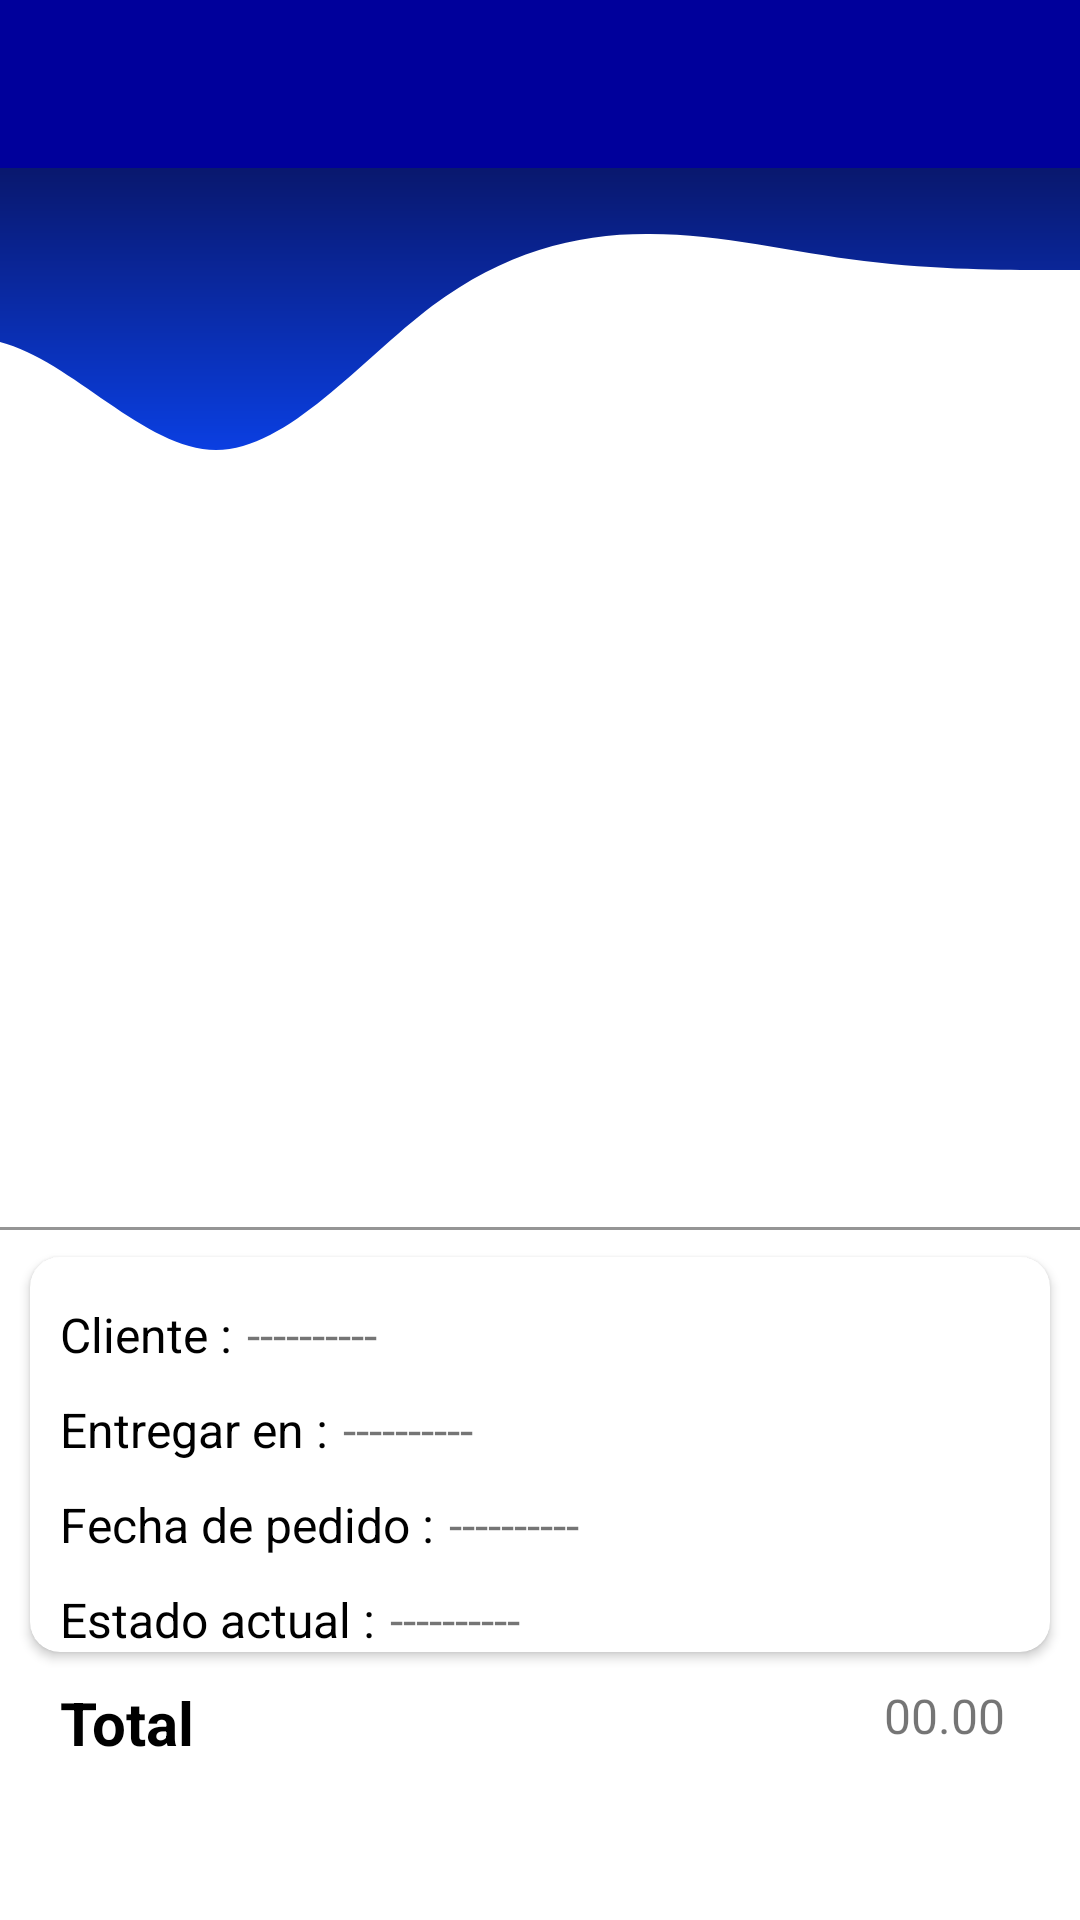

Layout XML and referenced resources for this Android screen:
<!-- AndroidManifest.xml: application theme Theme.DeliveryLinks -->
<!-- res/layout/activity_client_orders_detail.xml -->
<?xml version="1.0" encoding="utf-8"?>
<androidx.constraintlayout.widget.ConstraintLayout xmlns:android="http://schemas.android.com/apk/res/android"
    xmlns:app="http://schemas.android.com/apk/res-auto"
    xmlns:tools="http://schemas.android.com/tools"
    android:layout_width="match_parent"
    android:layout_height="match_parent"
    tools:context=".modules.client.ui.views.orders.RestaurantOrdersDetailActivity">

    <View
        android:id="@+id/viewTop"
        android:layout_width="0dp"
        android:layout_height="180dp"
        android:background="@drawable/ic_delivery"
        android:rotationX="180"
        android:rotationY="180"
        app:layout_constraintEnd_toEndOf="parent"
        app:layout_constraintStart_toStartOf="parent"
        app:layout_constraintTop_toTopOf="parent" />

    <include layout="@layout/action_bar" />

    <LinearLayout
        android:id="@+id/linearLayout5"
        android:layout_width="match_parent"
        android:layout_height="350dp"
        android:layout_marginLeft="5dp"
        android:layout_marginTop="59dp"
        android:layout_marginRight="5dp"
        app:layout_constraintEnd_toEndOf="parent"
        app:layout_constraintStart_toStartOf="parent"
        app:layout_constraintTop_toTopOf="parent">

        <androidx.recyclerview.widget.RecyclerView
            android:id="@+id/rcv_Product_Detail_Client"
            android:layout_width="0dp"
            android:layout_height="match_parent"
            android:layout_weight="1"
            app:layout_constraintEnd_toEndOf="parent"
            app:layout_constraintStart_toStartOf="parent"
            app:layout_constraintTop_toTopOf="parent"
            tools:listitem="@layout/item_order_product_detail" />

    </LinearLayout>

    <View
        android:id="@+id/view"
        android:layout_width="match_parent"
        android:layout_height="1dp"
        android:background="@color/gray_variant"
        app:layout_constraintEnd_toEndOf="parent"
        app:layout_constraintStart_toStartOf="parent"
        app:layout_constraintTop_toBottomOf="@+id/linearLayout5" />

    <androidx.cardview.widget.CardView
        android:id="@+id/cardView"
        android:layout_width="match_parent"
        android:layout_height="wrap_content"
        android:layout_margin="10dp"
        app:cardCornerRadius="10dp"
        app:layout_constraintEnd_toEndOf="parent"
        app:layout_constraintHorizontal_bias="0.0"
        app:layout_constraintStart_toStartOf="parent"
        app:layout_constraintTop_toBottomOf="@+id/linearLayout5">

        <androidx.constraintlayout.widget.ConstraintLayout
            android:layout_width="match_parent"
            android:layout_height="match_parent">

            <TextView
                android:id="@+id/textView15"
                android:layout_width="wrap_content"
                android:layout_height="wrap_content"
                android:layout_marginStart="10dp"
                android:layout_marginTop="15dp"
                android:text="@string/txt_client_product_detail"
                android:textColor="@color/black"
                android:textSize="16sp"
                app:layout_constraintStart_toStartOf="parent"
                app:layout_constraintTop_toTopOf="parent" />

            <TextView
                android:id="@+id/txt_Name_Client_Order_Detail"
                android:layout_width="wrap_content"
                android:layout_height="wrap_content"
                android:layout_marginStart="5dp"
                android:text="@string/txt_default_name_general"
                android:textSize="16sp"
                app:layout_constraintBottom_toBottomOf="@+id/textView15"
                app:layout_constraintStart_toEndOf="@+id/textView15"
                app:layout_constraintTop_toTopOf="@+id/textView15" />

            <TextView
                android:id="@+id/textView16"
                android:layout_width="wrap_content"
                android:layout_height="wrap_content"
                android:layout_marginStart="10dp"
                android:layout_marginTop="10dp"
                android:text="@string/txt_deliver_product_detail"
                android:textColor="@color/black"
                android:textSize="16sp"
                app:layout_constraintStart_toStartOf="parent"
                app:layout_constraintTop_toBottomOf="@+id/textView15" />

            <TextView
                android:id="@+id/txt_Deliver_Client_Order_Detail"
                android:layout_width="wrap_content"
                android:layout_height="wrap_content"
                android:layout_marginStart="5dp"
                android:text="@string/txt_default_name_general"
                android:textSize="16sp"
                app:layout_constraintBottom_toBottomOf="@+id/textView16"
                app:layout_constraintStart_toEndOf="@+id/textView16"
                app:layout_constraintTop_toTopOf="@+id/textView16" />

            <TextView
                android:id="@+id/textView17"
                android:layout_width="wrap_content"
                android:layout_height="wrap_content"
                android:layout_marginStart="10dp"
                android:layout_marginTop="10dp"
                android:text="@string/txt_date_order"
                android:textColor="@color/black"
                android:textSize="16sp"
                app:layout_constraintStart_toStartOf="parent"
                app:layout_constraintTop_toBottomOf="@+id/textView16" />

            <TextView
                android:id="@+id/txt_Date_Client_Order_Detail"
                android:layout_width="wrap_content"
                android:layout_height="wrap_content"
                android:layout_marginStart="5dp"
                android:text="@string/txt_default_name_general"
                android:textSize="16sp"
                app:layout_constraintBottom_toBottomOf="@+id/textView17"
                app:layout_constraintStart_toEndOf="@+id/textView17"
                app:layout_constraintTop_toTopOf="@+id/textView17" />

            <TextView
                android:id="@+id/textView18"
                android:layout_width="wrap_content"
                android:layout_height="wrap_content"
                android:layout_marginStart="10dp"
                android:layout_marginTop="10dp"
                android:text="@string/txt_current_status_product_detail"
                android:textColor="@color/black"
                android:textSize="16sp"
                app:layout_constraintStart_toStartOf="parent"
                app:layout_constraintTop_toBottomOf="@+id/textView17" />

            <TextView
                android:id="@+id/txt_Current_Status_Client_Order_Detail"
                android:layout_width="wrap_content"
                android:layout_height="wrap_content"
                android:layout_marginStart="5dp"
                android:text="@string/txt_default_name_general"
                android:textSize="16sp"
                app:layout_constraintBottom_toBottomOf="@+id/textView18"
                app:layout_constraintStart_toEndOf="@+id/textView18"
                app:layout_constraintTop_toTopOf="@+id/textView18" />

        </androidx.constraintlayout.widget.ConstraintLayout>

    </androidx.cardview.widget.CardView>

    <androidx.constraintlayout.widget.ConstraintLayout
        android:id="@+id/constraintLayout4"
        android:layout_width="match_parent"
        android:layout_height="wrap_content"
        android:layout_margin="10dp"
        app:layout_constraintEnd_toEndOf="parent"
        app:layout_constraintStart_toStartOf="parent"
        app:layout_constraintTop_toBottomOf="@+id/cardView">

        <TextView
            android:id="@+id/textView19"
            android:layout_width="wrap_content"
            android:layout_height="match_parent"
            android:layout_marginStart="10dp"
            android:text="@string/txt_total_general"
            android:textColor="@color/black"
            android:textSize="20sp"
            android:textStyle="bold"
            app:layout_constraintBottom_toBottomOf="parent"
            app:layout_constraintStart_toStartOf="parent"
            app:layout_constraintTop_toTopOf="parent" />

        <TextView
            android:id="@+id/txt_Total_Price_Client_Order_Detail"
            android:layout_width="wrap_content"
            android:layout_height="wrap_content"
            android:layout_marginEnd="15dp"
            android:layout_marginBottom="5dp"
            android:text="@string/txt_product_default_price"
            android:textSize="16sp"
            app:layout_constraintBottom_toBottomOf="parent"
            app:layout_constraintEnd_toEndOf="parent"
            app:layout_constraintTop_toTopOf="parent" />
    </androidx.constraintlayout.widget.ConstraintLayout>

    <com.google.android.material.button.MaterialButton
        android:id="@+id/btn_Go_To_Map_Client"
        style="@style/Widget.MaterialComponents.Button.UnelevatedButton"
        android:layout_width="0dp"
        android:layout_height="wrap_content"
        android:layout_marginLeft="10dp"
        android:layout_marginRight="10dp"
        android:layout_marginBottom="20dp"
        android:background="@drawable/shape_btn_login"
        android:text="@string/btn_client_order"
        android:visibility="gone"
        android:textAllCaps="false"
        android:textColor="@color/white"
        android:textSize="25sp"
        android:theme="@style/AppTheme.login"
        app:backgroundTint="@color/primary_blue"
        app:layout_constraintBottom_toBottomOf="parent"
        app:layout_constraintEnd_toEndOf="parent"
        app:layout_constraintStart_toStartOf="parent"
        app:strokeColor="@color/white" />

</androidx.constraintlayout.widget.ConstraintLayout>
<!-- res/layout/action_bar.xml (included above) -->
<?xml version="1.0" encoding="utf-8"?>
<com.google.android.material.appbar.AppBarLayout xmlns:android="http://schemas.android.com/apk/res/android"
    android:layout_width="match_parent"
    android:layout_height="wrap_content">

    <androidx.appcompat.widget.Toolbar
        android:id="@+id/toolbar"
        android:layout_width="match_parent"
        android:layout_height="wrap_content"
        android:background="@color/primary_blue_variant"/>

</com.google.android.material.appbar.AppBarLayout>
<!-- res/layout/item_order_product_detail.xml (included above) -->
<?xml version="1.0" encoding="utf-8"?>
<androidx.cardview.widget.CardView xmlns:android="http://schemas.android.com/apk/res/android"
    xmlns:app="http://schemas.android.com/apk/res-auto"
    xmlns:tools="http://schemas.android.com/tools"
    android:layout_width="match_parent"
    android:layout_height="wrap_content"
    android:layout_margin="10dp"
    app:cardCornerRadius="10dp">

    <androidx.constraintlayout.widget.ConstraintLayout
        android:layout_width="match_parent"
        android:layout_height="match_parent">

        <ImageView
            android:id="@+id/img_Item_Order_Product_Detail"
            android:layout_width="100dp"
            android:layout_height="100dp"
            android:layout_marginStart="4dp"
            android:scaleType="centerCrop"
            android:src="@drawable/ic_image"
            app:layout_constraintBottom_toBottomOf="parent"
            app:layout_constraintStart_toStartOf="parent"
            app:layout_constraintTop_toTopOf="parent" />

        <TextView
            android:id="@+id/textView7"
            android:layout_width="wrap_content"
            android:layout_height="wrap_content"
            android:layout_marginStart="10dp"
            android:layout_marginTop="12dp"
            android:text="@string/txt_name_product_shopping"
            android:textColor="@color/black"
            app:layout_constraintStart_toEndOf="@+id/img_Item_Order_Product_Detail"
            app:layout_constraintTop_toTopOf="@+id/img_Item_Order_Product_Detail" />

        <TextView
            android:id="@+id/txt_Item_Name_Product_Detail_Order"
            android:layout_width="wrap_content"
            android:layout_height="wrap_content"
            android:layout_marginStart="10dp"
            android:layout_marginTop="5dp"
            android:text="@string/txt_default_name_general"
            android:textSize="16sp"
            app:layout_constraintStart_toEndOf="@+id/img_Item_Order_Product_Detail"
            app:layout_constraintTop_toBottomOf="@+id/textView7" />

        <TextView
            android:id="@+id/textView14"
            android:layout_width="wrap_content"
            android:layout_height="wrap_content"
            android:layout_marginStart="10dp"
            android:layout_marginTop="10dp"
            android:text="@string/txt_quantity_product_detail"
            android:textColor="@color/black"
            android:textSize="16sp"
            app:layout_constraintStart_toEndOf="@+id/img_Item_Order_Product_Detail"
            app:layout_constraintTop_toBottomOf="@+id/txt_Item_Name_Product_Detail_Order" />

        <TextView
            android:id="@+id/txt_Item_Order_Quantity_Product_Detail"
            android:layout_width="wrap_content"
            android:layout_height="wrap_content"
            android:layout_marginStart="10dp"
            android:text="@string/txt_quantity_general"
            android:textSize="16sp"
            app:layout_constraintBottom_toBottomOf="@+id/textView14"
            app:layout_constraintStart_toEndOf="@+id/textView14"
            app:layout_constraintTop_toTopOf="@id/textView14" />

    </androidx.constraintlayout.widget.ConstraintLayout>

</androidx.cardview.widget.CardView>
<!-- resources referenced by this layout -->
<resources>
  <color name="black">#FF000000</color>
  <color name="gray_variant">#959595</color>
  <color name="primary_blue">#0007E6</color>
  <color name="primary_blue_variant">#00009B</color>
  <color name="white">#FFFFFFFF</color>
  <!-- drawable ic_image (drawable) -->
  <vector android:height="100dp" android:tint="#747474"
      android:viewportHeight="24" android:viewportWidth="24"
      android:width="100dp" xmlns:android="http://schemas.android.com/apk/res/android">
      <path android:fillColor="@android:color/white" android:pathData="M21,19V5c0,-1.1 -0.9,-2 -2,-2H5c-1.1,0 -2,0.9 -2,2v14c0,1.1 0.9,2 2,2h14c1.1,0 2,-0.9 2,-2zM8.5,13.5l2.5,3.01L14.5,12l4.5,6H5l3.5,-4.5z"/>
  </vector>
  <!-- drawable shape_btn_login (drawable) -->
  <?xml version="1.0" encoding="utf-8"?>
  <shape xmlns:android="http://schemas.android.com/apk/res/android"
      android:shape="rectangle"
      android:padding="10dp">
      <corners android:radius="10dp"/>
  
  </shape>
  <string name="btn_client_order">Rastrear pedido</string>
  <string name="txt_client_product_detail">Cliente :</string>
  <string name="txt_current_status_product_detail">Estado actual :</string>
  <string name="txt_date_order">Fecha de pedido :</string>
  <string name="txt_default_name_general">----------</string>
  <string name="txt_deliver_product_detail">Entregar en :</string>
  <string name="txt_name_product_shopping">Nombre del producto</string>
  <string name="txt_product_default_price">00.00</string>
  <string name="txt_quantity_general">0</string>
  <string name="txt_quantity_product_detail">Cantidad :</string>
  <string name="txt_total_general">Total</string>
  <style name="AppTheme.login" parent="Theme.MaterialComponents.Light.NoActionBar">
  
      </style>
  <style name="Theme.DeliveryLinks" parent="Theme.MaterialComponents.Light.NoActionBar">
          
          <item name="colorPrimary">@color/primary_blue</item>
          <item name="colorPrimaryVariant">@color/primary_blue_variant</item>
          <item name="colorOnPrimary">@color/white</item>
          
          <item name="colorSecondary">@color/teal_200</item>
          <item name="colorSecondaryVariant">@color/teal_700</item>
          <item name="colorOnSecondary">@color/black</item>
          
          <item name="android:statusBarColor" tools:targetApi="l">?attr/colorPrimaryVariant</item>
          
      </style>
  <color name="teal_200">#FF3493F8</color>
  <color name="teal_700">#FF2A52C8</color>
</resources>
